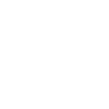
t = 0.00 s
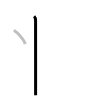
t = 1.25 s
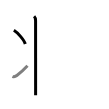
t = 2.50 s
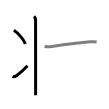
t = 3.50 s
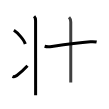
t = 4.75 s
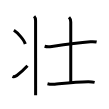
t = 6.00 s

The animated SVG that drew these frames (rendered in a browser with its animation timeline set to each time). Animation: 6 SMIL elements (animate=6); one cycle of 6.00 s.

<svg width="109px" height="109px" viewBox="0 0 px 109px" xmlns="http://www.w3.org/2000/svg" xmlns:xlink="http://www.w3.org/1999/xlink" xml:space="preserve" version="1.1"  baseProfile="full">
<path d="M34.12,16.25c1.19,1.19,1.46,3,1.46,4.5c0,0.65,0.04,45.06,0.04,65c0,5.58,0,9.25-0.01,9.5" style="fill:none;stroke:black;stroke-width:3;opacity:0">
  <animate attributeType="CSS" attributeName="opacity" from="0" to="1" begin="0s" dur="1s" repeatCount="0" fill="freeze" />
</path>
<path d="M13.88,30.25c4.02,2.43,10.37,9.98,11.38,13.75" style="fill:none;stroke:black;stroke-width:3;opacity:0">
  <animate attributeType="CSS" attributeName="opacity" from="0" to="1" begin="1s" dur="1s" repeatCount="0" fill="freeze" />
</path>
<path d="M12.5,76.3c1.88,0.95,3.08,0.2,4.34-0.76c3.66-2.8,7.33-6.22,10.66-9.78" style="fill:none;stroke:black;stroke-width:3;opacity:0">
  <animate attributeType="CSS" attributeName="opacity" from="0" to="1" begin="2s" dur="1s" repeatCount="0" fill="freeze" />
</path>
<path d="M44.63,46.23c2.12,0.65,5.24,0.48,7.25,0.18c11.12-1.65,26.75-3.78,38.5-4.62c1.96-0.14,4.25-0.15,6.25,0.29" style="fill:none;stroke:black;stroke-width:3;opacity:0">
  <animate attributeType="CSS" attributeName="opacity" from="0" to="1" begin="3s" dur="1s" repeatCount="0" fill="freeze" />
</path>
<path d="M69,17.25c1.19,1.19,1.75,2.75,1.75,4.75c0,1.03,0,45.25,0,60.5" style="fill:none;stroke:black;stroke-width:3;opacity:0">
  <animate attributeType="CSS" attributeName="opacity" from="0" to="1" begin="4s" dur="1s" repeatCount="0" fill="freeze" />
</path>
<path d="M47.5,83.75c2.88,0.75,4.73,0.7,7.25,0.46c10.56-1,22.05-2.24,33.26-2.41c2.12-0.03,4.53,0.11,6.61,0.59" style="fill:none;stroke:black;stroke-width:3;opacity:0">
  <animate attributeType="CSS" attributeName="opacity" from="0" to="1" begin="5s" dur="1s" repeatCount="0" fill="freeze" />
</path>
</svg>
